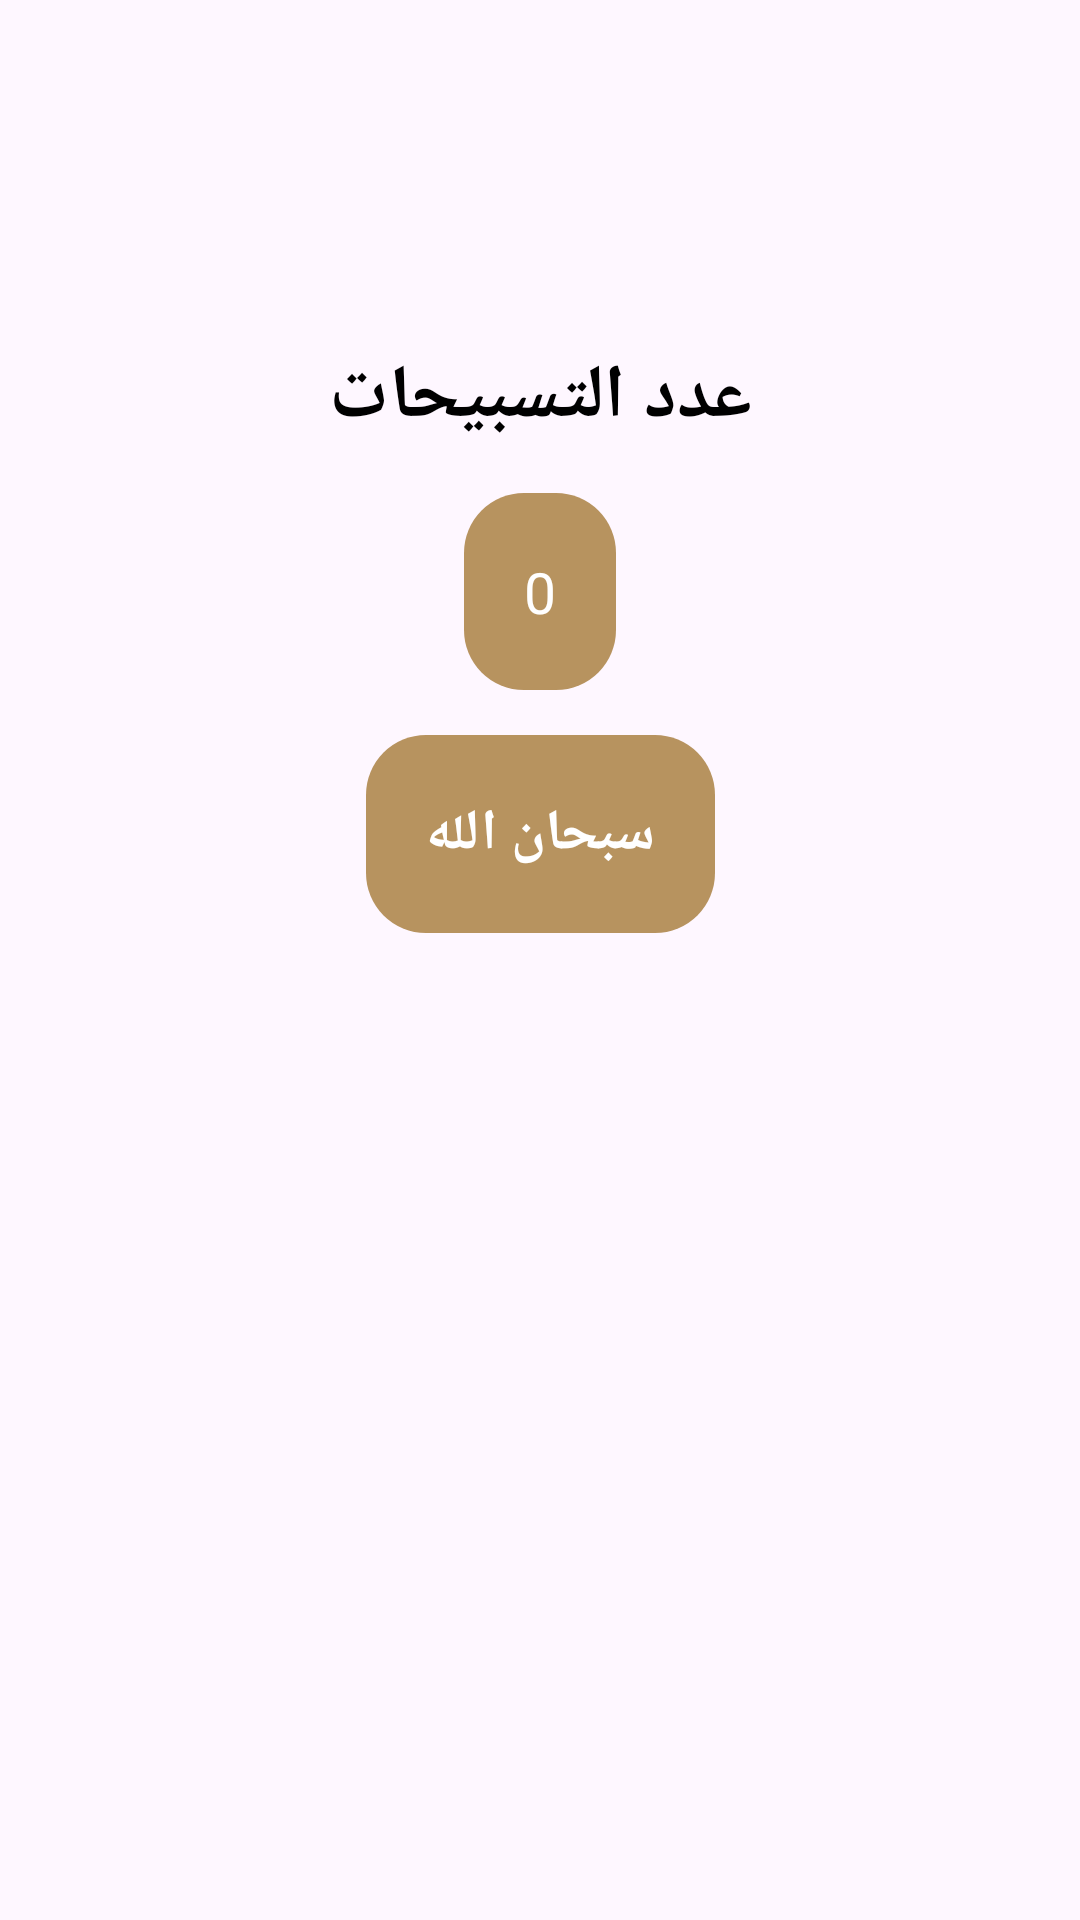

The Android layout XML behind this screen, and the referenced resources:
<!-- AndroidManifest.xml: application theme Theme.Islami -->
<!-- res/layout/fragment_sebha.xml -->
<?xml version="1.0" encoding="utf-8"?>
<androidx.constraintlayout.widget.ConstraintLayout xmlns:android="http://schemas.android.com/apk/res/android"
    xmlns:tools="http://schemas.android.com/tools"
    android:layout_width="match_parent"
    android:layout_height="match_parent"
    tools:background="@drawable/home_bg"
    xmlns:app="http://schemas.android.com/apk/res-auto"
    tools:context=".ui.home.tabs.quran.QuranFragment">


    <ImageView
        android:id="@+id/head_of_sebha"
        android:layout_width="73dp"
        android:layout_height="105dp"
        android:adjustViewBounds="true"
        android:src="@drawable/head_of_seb7a"
        app:layout_constraintStart_toStartOf="parent"
        app:layout_constraintEnd_toEndOf="parent"
        app:layout_constraintTop_toTopOf="parent"
        android:layout_marginStart="40dp"
        android:layout_marginTop="70dp"/>

    <ImageView
        android:id="@+id/body_of_sebha"
        android:layout_width="wrap_content"
        android:layout_height="0dp"
        android:src="@drawable/body_of_seb7a"
        app:layout_constraintStart_toStartOf="parent"
        app:layout_constraintEnd_toEndOf="parent"
        app:layout_constraintTop_toBottomOf="@id/head_of_sebha"
        android:layout_marginTop="-75dp"/>


    <TextView
        android:id="@+id/text_view"
        android:layout_width="wrap_content"
        android:layout_height="wrap_content"
        android:text="عدد التسبيحات"
        android:textSize="25sp"
        android:textColor="@color/black"
        android:textStyle="bold"
        app:layout_constraintTop_toBottomOf="@id/body_of_sebha"
        app:layout_constraintStart_toStartOf="parent"
        app:layout_constraintEnd_toEndOf="parent"
        android:layout_marginTop="15dp"/>

    <TextView
        android:id="@+id/counter_sebha"
        android:layout_width="wrap_content"
        android:layout_height="wrap_content"
        app:layout_constraintTop_toBottomOf="@id/text_view"
        app:layout_constraintStart_toStartOf="parent"
        app:layout_constraintEnd_toEndOf="parent"
        android:text="0"
        android:textColor="@color/white"
        android:textSize="19sp"
        android:padding="20dp"
        android:layout_marginTop="15dp"
        android:background="@drawable/shape_sebha"/>


    <TextView
        android:id="@+id/tsabeh"
        android:layout_width="wrap_content"
        android:layout_height="wrap_content"
        app:layout_constraintTop_toBottomOf="@id/counter_sebha"
        app:layout_constraintStart_toStartOf="parent"
        app:layout_constraintEnd_toEndOf="parent"
        android:text="سبحان الله"
        android:textColor="@color/white"
        android:textSize="19sp"
        android:padding="20dp"
        android:layout_marginTop="15dp"
        android:background="@drawable/shape_sebha"
        android:textStyle="bold"/>

</androidx.constraintlayout.widget.ConstraintLayout>
<!-- resources referenced by this layout -->
<resources>
  <color name="black">#FF000000</color>
  <color name="white">#FFFFFFFF</color>
  <!-- drawable shape_sebha (drawable) -->
  <?xml version="1.0" encoding="utf-8"?>
  <shape xmlns:android="http://schemas.android.com/apk/res/android">
  
      <corners android:radius="20dp"/>
      <padding android:top="10dp" android:right="10dp" android:left="10dp" android:bottom="10dp"/>
      <solid android:color="@color/colorPrimary"/>
  </shape>
  <style name="Theme.Islami" parent="Base.Theme.Islami" />
  <color name="colorPrimary">#B7935F</color>
  <style name="Base.Theme.Islami" parent="Theme.Material3.DayNight.NoActionBar">
          
          
          <item name="colorPrimary">@color/colorPrimary</item>
          <item name="colorPrimaryVariant">@color/colorPrimary</item>
          <item name="colorOnPrimary">@color/white</item>
  
          <item name="colorSecondary">@color/colorPrimary</item>
          <item name="colorSecondaryVariant">@color/colorPrimary</item>
          <item name="colorOnSecondary">@color/black</item>
      </style>
</resources>
